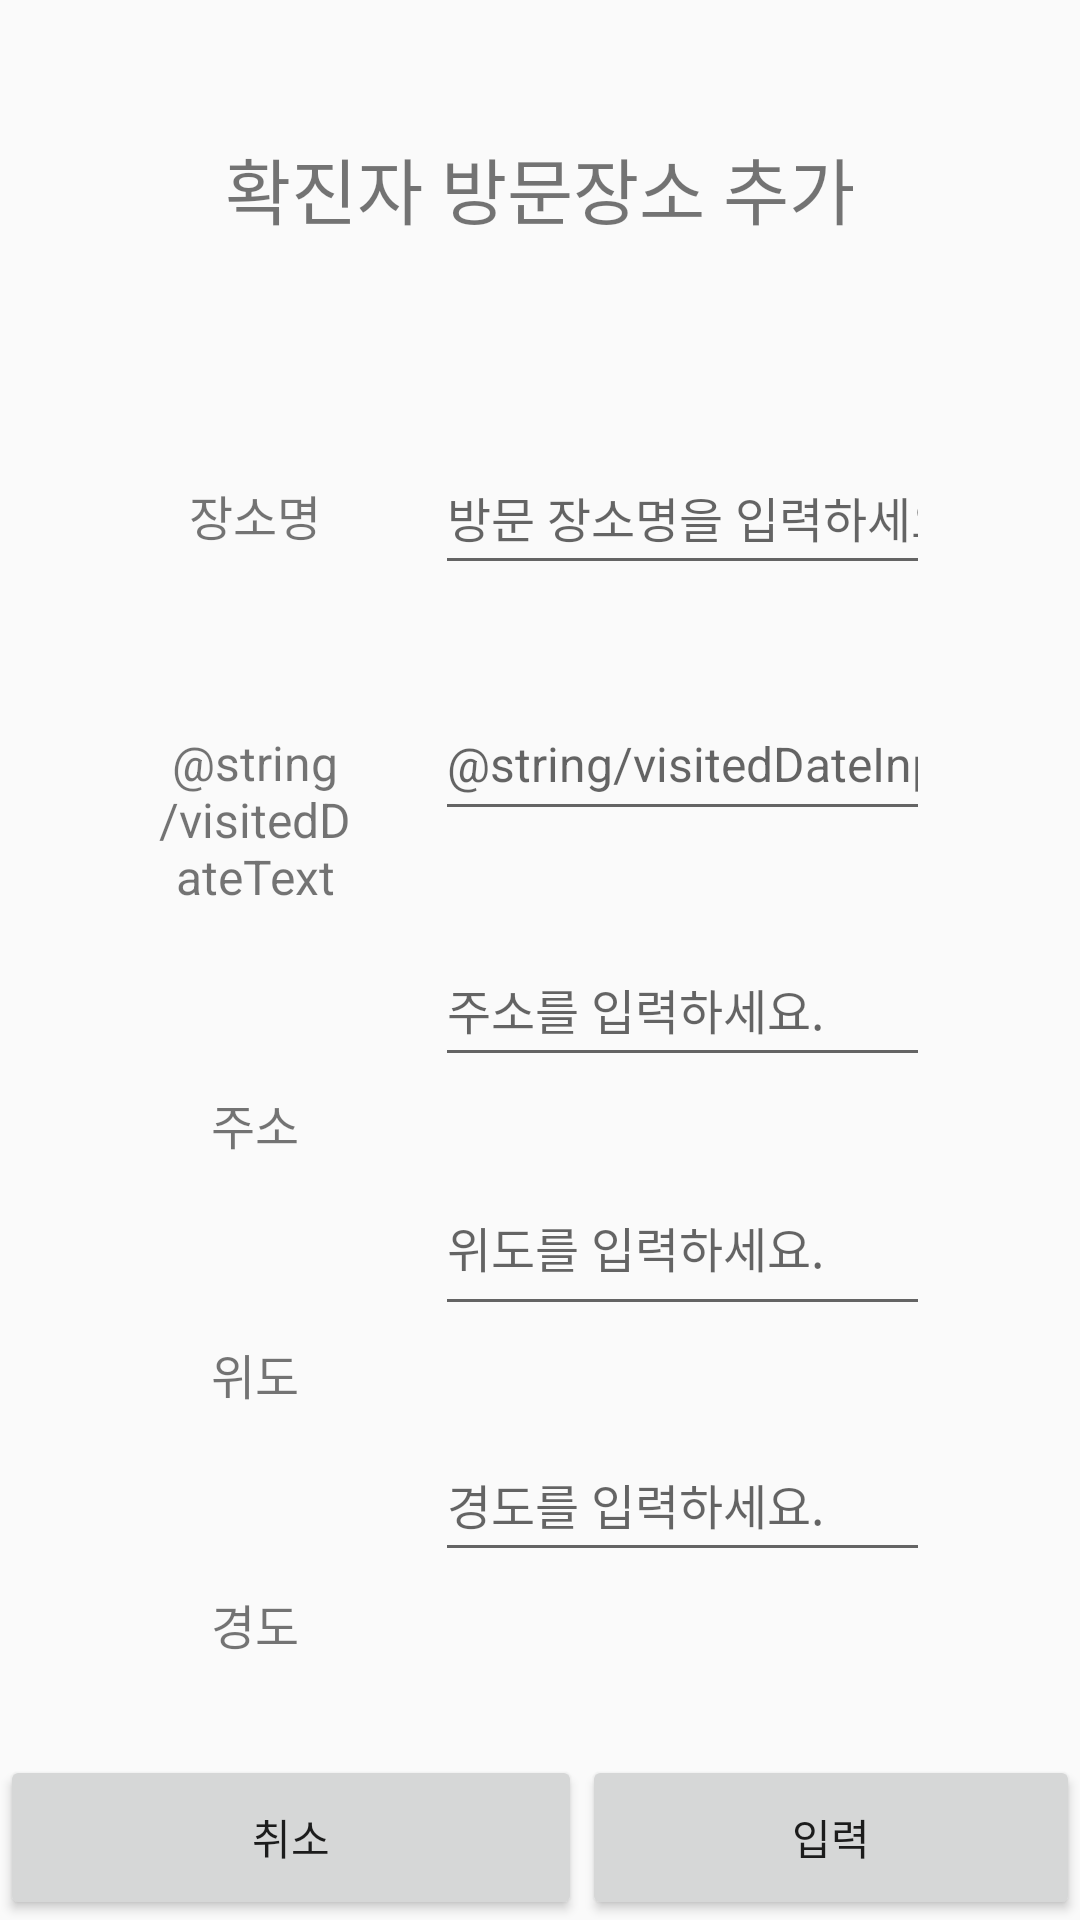

Write the Android layout XML for this screen, with the resource values it uses.
<!-- AndroidManifest.xml: application theme Theme.AppCompat.Light.NoActionBar -->
<!-- res/layout/activity_add_visited_record.xml -->
<?xml version="1.0" encoding="utf-8"?>
<androidx.constraintlayout.widget.ConstraintLayout xmlns:android="http://schemas.android.com/apk/res/android"
    xmlns:app="http://schemas.android.com/apk/res-auto"
    xmlns:tools="http://schemas.android.com/tools"
    android:layout_width="match_parent"
    android:layout_height="match_parent"
    tools:context=".HCI_layer.InformationManagement_UI.AddVisitedRecordActivity">

    <TextView
        android:id="@+id/addVisitedRecordTitle"
        android:layout_width="wrap_content"
        android:layout_height="wrap_content"
        android:layout_marginTop="45dp"
        android:text="@string/addVisitedRecordTitle"
        android:textSize="24sp"
        app:layout_constraintEnd_toEndOf="parent"
        app:layout_constraintStart_toStartOf="parent"
        app:layout_constraintTop_toTopOf="parent" />

    <TextView
        android:id="@+id/placeNameText"
        android:layout_width="70dp"
        android:layout_height="wrap_content"
        android:layout_marginStart="50dp"
        android:layout_marginLeft="50dp"
        android:layout_marginTop="80dp"
        android:text="@string/placeNameText"
        android:textAlignment="center"
        android:gravity="center_horizontal"
        android:textSize="16sp"
        app:layout_constraintStart_toStartOf="parent"
        app:layout_constraintTop_toBottomOf="@+id/addVisitedRecordTitle" />

    <TextView
        android:id="@+id/visitedTimeText"
        android:layout_width="70dp"
        android:layout_height="wrap_content"
        android:layout_marginStart="50dp"
        android:layout_marginLeft="50dp"
        android:layout_marginTop="60dp"
        android:text="@string/visitedDateText"
        android:textAlignment="center"
        android:gravity="center_horizontal"
        android:textSize="16sp"
        app:layout_constraintStart_toStartOf="parent"
        app:layout_constraintTop_toBottomOf="@+id/placeNameText" />

    <TextView
        android:id="@+id/addressText"
        android:layout_width="70dp"
        android:layout_height="wrap_content"
        android:layout_marginStart="50dp"
        android:layout_marginLeft="50dp"
        android:layout_marginTop="60dp"
        android:text="@string/addressText"
        android:textAlignment="center"
        android:gravity="center_horizontal"
        android:textSize="16sp"
        app:layout_constraintStart_toStartOf="parent"
        app:layout_constraintTop_toBottomOf="@+id/visitedTimeText" />

    <TextView
        android:id="@+id/latitudeText"
        android:layout_width="70dp"
        android:layout_height="wrap_content"
        android:layout_marginStart="50dp"
        android:layout_marginLeft="50dp"
        android:layout_marginTop="60dp"
        android:text="@string/latitudeText"
        android:textAlignment="center"
        android:gravity="center_horizontal"
        android:textSize="16sp"
        app:layout_constraintStart_toStartOf="parent"
        app:layout_constraintTop_toBottomOf="@+id/addressText" />

    <TextView
        android:id="@+id/longitudeText"
        android:layout_width="70dp"
        android:layout_height="wrap_content"
        android:layout_marginStart="50dp"
        android:layout_marginLeft="50dp"
        android:layout_marginTop="60dp"
        android:text="@string/longitudeText"
        android:textAlignment="center"
        android:gravity="center_horizontal"
        android:textSize="16sp"
        app:layout_constraintStart_toStartOf="parent"
        app:layout_constraintTop_toBottomOf="@+id/latitudeText" />

    <EditText
        android:id="@+id/placeNameInput"
        android:layout_width="0dp"
        android:layout_height="48dp"
        android:layout_marginStart="25dp"
        android:layout_marginTop="67dp"
        android:layout_marginEnd="50dp"
        android:layout_marginLeft="25dp"
        android:layout_marginRight="50dp"
        android:ems="10"
        android:hint="@string/placeNameInputHint"
        android:inputType="text"
        android:textSize="16sp"
        app:layout_constraintEnd_toEndOf="parent"
        app:layout_constraintHorizontal_bias="0.0"
        app:layout_constraintStart_toEndOf="@+id/placeNameText"
        app:layout_constraintTop_toBottomOf="@+id/addVisitedRecordTitle" />

    <EditText
        android:id="@+id/visitedDateInput"
        android:layout_width="0dp"
        android:layout_height="48dp"
        android:layout_marginStart="25dp"
        android:layout_marginTop="34dp"
        android:layout_marginEnd="50dp"
        android:layout_marginLeft="25dp"
        android:layout_marginRight="50dp"
        android:ems="10"
        android:hint="@string/visitedDateInputHint"
        android:inputType="date"
        android:textSize="16sp"
        app:layout_constraintEnd_toEndOf="parent"
        app:layout_constraintHorizontal_bias="0.0"
        app:layout_constraintStart_toEndOf="@+id/visitedTimeText"
        app:layout_constraintTop_toBottomOf="@+id/placeNameInput" />

    <EditText
        android:id="@+id/addressInput"
        android:layout_width="0dp"
        android:layout_height="48dp"
        android:layout_marginStart="25dp"
        android:layout_marginTop="34dp"
        android:layout_marginEnd="50dp"
        android:layout_marginLeft="25dp"
        android:layout_marginRight="50dp"
        android:ems="10"
        android:hint="@string/addressInputHint"
        android:inputType="text"
        android:textSize="16sp"
        app:layout_constraintEnd_toEndOf="parent"
        app:layout_constraintHorizontal_bias="0.0"
        app:layout_constraintStart_toEndOf="@+id/addressText"
        app:layout_constraintTop_toBottomOf="@+id/visitedDateInput" />

    <EditText
        android:id="@+id/latitudeInput"
        android:layout_width="0dp"
        android:layout_height="48dp"
        android:layout_marginStart="25dp"
        android:layout_marginTop="35dp"
        android:layout_marginEnd="50dp"
        android:layout_marginLeft="25dp"
        android:layout_marginRight="50dp"
        android:ems="10"
        android:gravity="start|top"
        android:hint="위도를 입력하세요."
        android:inputType="numberDecimal"
        android:textSize="16sp"
        app:layout_constraintEnd_toEndOf="parent"
        app:layout_constraintHorizontal_bias="0.0"
        app:layout_constraintStart_toEndOf="@+id/latitudeText"
        app:layout_constraintTop_toBottomOf="@+id/addressInput" />

    <EditText
        android:id="@+id/occurProbabilityInput"
        android:layout_width="0dp"
        android:layout_height="48dp"
        android:layout_marginStart="25dp"
        android:layout_marginTop="34dp"
        android:layout_marginEnd="50dp"
        android:layout_marginLeft="25dp"
        android:layout_marginRight="50dp"
        android:ems="10"
        android:hint="@string/longitudeInputHint"
        android:inputType="numberDecimal"
        android:textSize="16sp"
        app:layout_constraintEnd_toEndOf="parent"
        app:layout_constraintHorizontal_bias="0.0"
        app:layout_constraintStart_toEndOf="@+id/longitudeText"
        app:layout_constraintTop_toBottomOf="@+id/latitudeInput" />

    <Button
        android:id="@+id/cancel_btn"
        android:layout_width="194dp"
        android:layout_height="55dp"
        android:text="@string/btnCancelText"
        android:gravity="center"
        app:layout_constraintBottom_toBottomOf="parent"
        app:layout_constraintStart_toStartOf="parent" />

    <Button
        android:id="@+id/add_btn"
        android:layout_width="0dp"
        android:layout_height="55dp"
        android:text="@string/btnAddText"
        android:gravity="center"
        app:layout_constraintBottom_toBottomOf="parent"
        app:layout_constraintEnd_toEndOf="parent"
        app:layout_constraintStart_toEndOf="@+id/cancel_btn" />

</androidx.constraintlayout.widget.ConstraintLayout>
<!-- resources referenced by this layout -->
<resources>
  <string name="addVisitedRecordTitle">확진자 방문장소 추가</string>
  <string name="addressInputHint">주소를 입력하세요.</string>
  <string name="addressText">주소</string>
  <string name="btnAddText">입력</string>
  <string name="btnCancelText">취소</string>
  <string name="latitudeText">위도</string>
  <string name="longitudeInputHint">경도를 입력하세요.</string>
  <string name="longitudeText">경도</string>
  <string name="placeNameInputHint">방문 장소명을 입력하세요.</string>
  <string name="placeNameText">장소명</string>
</resources>
